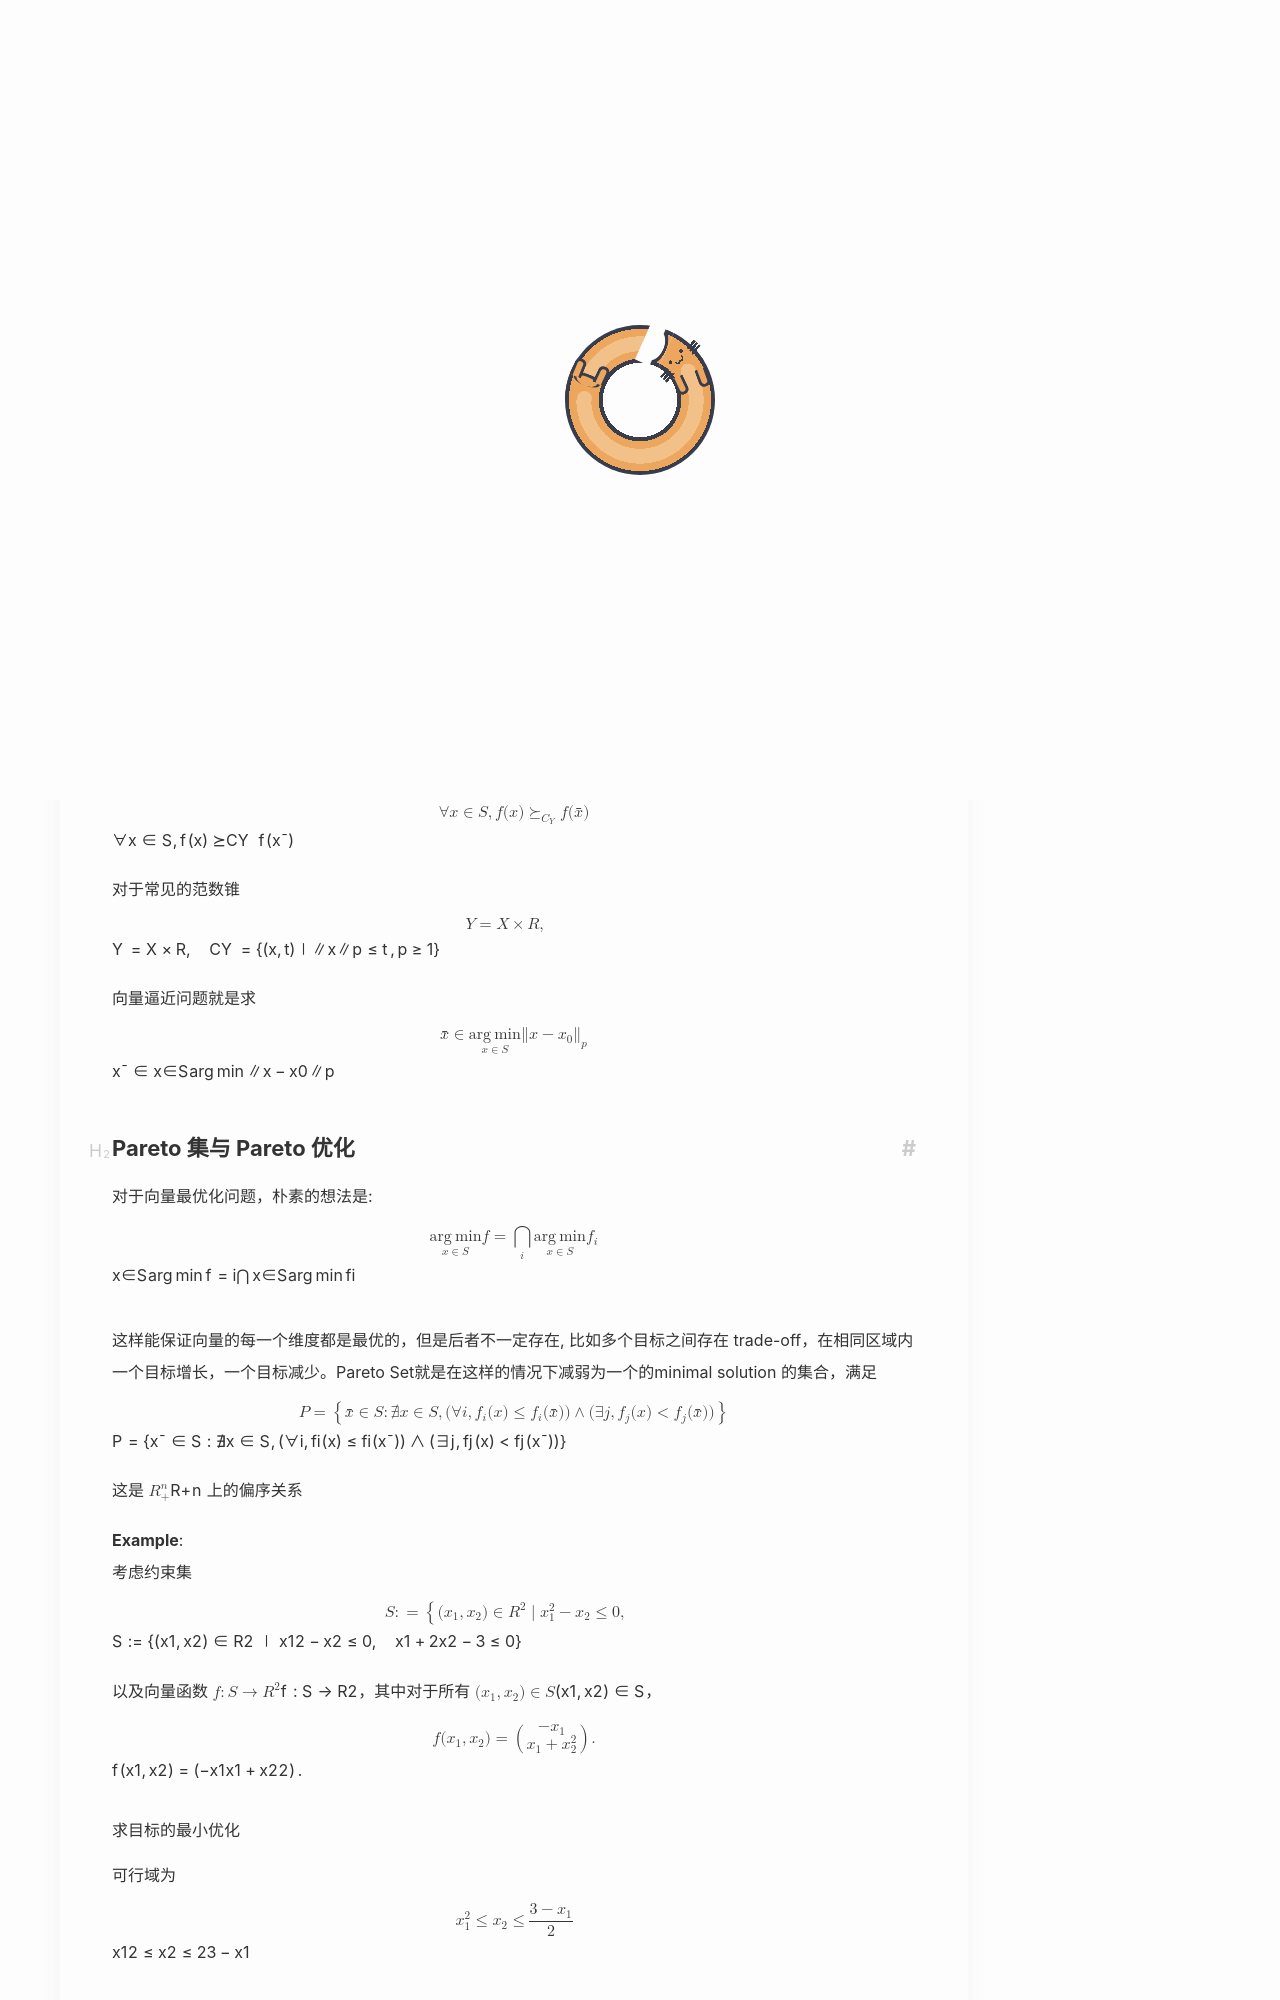

repository: Yuukowww/Yuukowww.github.io · page: math/Optimation/multi_task/index.html · generator: jekyll

---
title: 多任务优化与帕累托最优
date: 2026-08-11
updated: 2026-08-29
categories: optimation
tag: [convex geometry,optimation]
description: 多任务最优化
cover: picture/mutsumi1.png
---

参考Johannes Jahn 的 《Vector Optimization: Theory, Applications, and Extensions》 [@jahn2011vector]
# 多任务最优化
**向量逼近问题** 考虑实线性空间$X$, 非空集合 $S\subset X$，给定一个映射$f: S\to Y$, 在偏序锥$C_Y$的序关系下，求最小元 $\bar{x}\in S$
$$
\forall x\in S, f(x)\succeq_{C_Y} f(\bar{x})
$$
对于常见的范数锥
$$
Y=X\times\mathbb{R},\quad C_Y = \left\{ (x,t)| \|x\|_p\leq t\, , p\geq 1\right\}
$$
向量逼近问题就是求
$$
\bar{x}\in\argmin_{x\in S} \|x-x_0\|_p
$$
